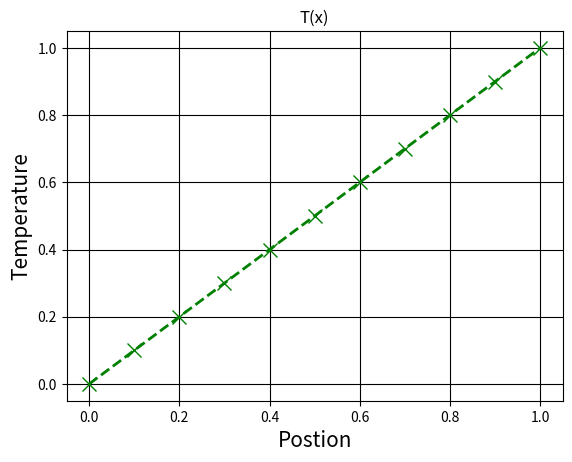

Here is the Python script that generated this plot:
# -*- coding: utf-8 -*-
"""
Spyder Editor

This is a temporary script file.
"""
# Temperature profile for 1D steady-state heat conduction problem

# Getting the numpy module
import numpy as np
# Getting the matplotlib
import matplotlib.pyplot as plt

# Number of grid points
N = 11

# Domain size
L = 1

# Corresponding grid spacing 
h = np.float64(L/(N-1))

# Iteration number
iterations = 0

# Initialization temperature field 
T = np.zeros(N)
T[N-1] = 1.
# Initialization iterated temperature
T_new = np.zeros(N)
T_new[N-1] = 1.

# Error related variables
epsilon = 1.E-8
numerical_error = 1

# Checfking the error tolerance
while numerical_error > epsilon:
     # Computing for all interior points
     for i in range(1,N-1):
         T_new[i] = 0.5*(T[i-1]+T[i+1])
      
     # Resetting the numerical error and recalculate
     numerical_error = 0
     for i in range(1,N-1):
         numerical_error = numerical_error + abs(T[i] - T_new[i])

     # Iteration advancement and reassignment
     iterations = iterations + 1
     T= T_new.copy()

# Plotting the results

# Defining the position vector from indices
x_dom = np.arange(N) * h

# Plotting the variation with customization
plt.plot(x_dom, T, 'gx--', linewidth=2, markersize=10)

#Displaying the gridlines
plt.grid(True, color='k')

# Labelling and providing a title to the plot
plt.xlabel("Postion", size=15)
plt.ylabel("Temperature", size=15)
plt.title("T(x)")

# Showing the plot on screen 
plt.show()
